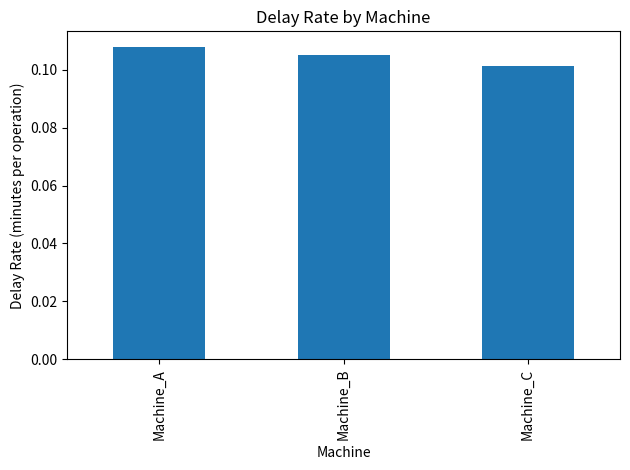

Write the Python code that produced this figure.
import pandas as pd
import numpy as np
import matplotlib.pyplot as plt

"""
Operations Efficiency Dashboard

This script creates a synthetic operations dataset with daily records for three machines.
For each day and machine, the script randomly generates the number of operations performed
and the total delay in minutes. It then aggregates the data to compute total operations
and total delay minutes per machine, calculates a delay rate, and produces a bar chart
of delay rate by machine.

To run this script:
    python operations_efficiency_dashboard.py

It will output a summary printed to the console and save a plot called
`operations_delay_rate.png` in the current directory.
"""

def main():
    np.random.seed(0)
    machines = ['Machine_A', 'Machine_B', 'Machine_C']
    dates = pd.date_range('2024-01-01', '2024-06-30', freq='D')
    data = []
    # Generate synthetic data
    for date in dates:
        for machine in machines:
            operations = np.random.randint(80, 120)  # number of operations for the day
            delay = np.random.poisson(lam=10)        # delay in minutes for the day
            data.append({'Date': date, 'Machine': machine, 'Operations': operations, 'DelayMinutes': delay})
    df = pd.DataFrame(data)
    
    # Compute summary metrics
    summary = df.groupby('Machine').agg({'Operations': 'sum', 'DelayMinutes': 'sum'})
    summary['DelayRate'] = summary['DelayMinutes'] / summary['Operations']
    
    print("Summary metrics by machine:")
    print(summary)
    
    # Plot delay rate by machine
    summary['DelayRate'].plot(kind='bar')
    plt.title('Delay Rate by Machine')
    plt.xlabel('Machine')
    plt.ylabel('Delay Rate (minutes per operation)')
    plt.tight_layout()
    plt.savefig('operations_delay_rate.png')
    plt.close()

if __name__ == '__main__':
    main()
